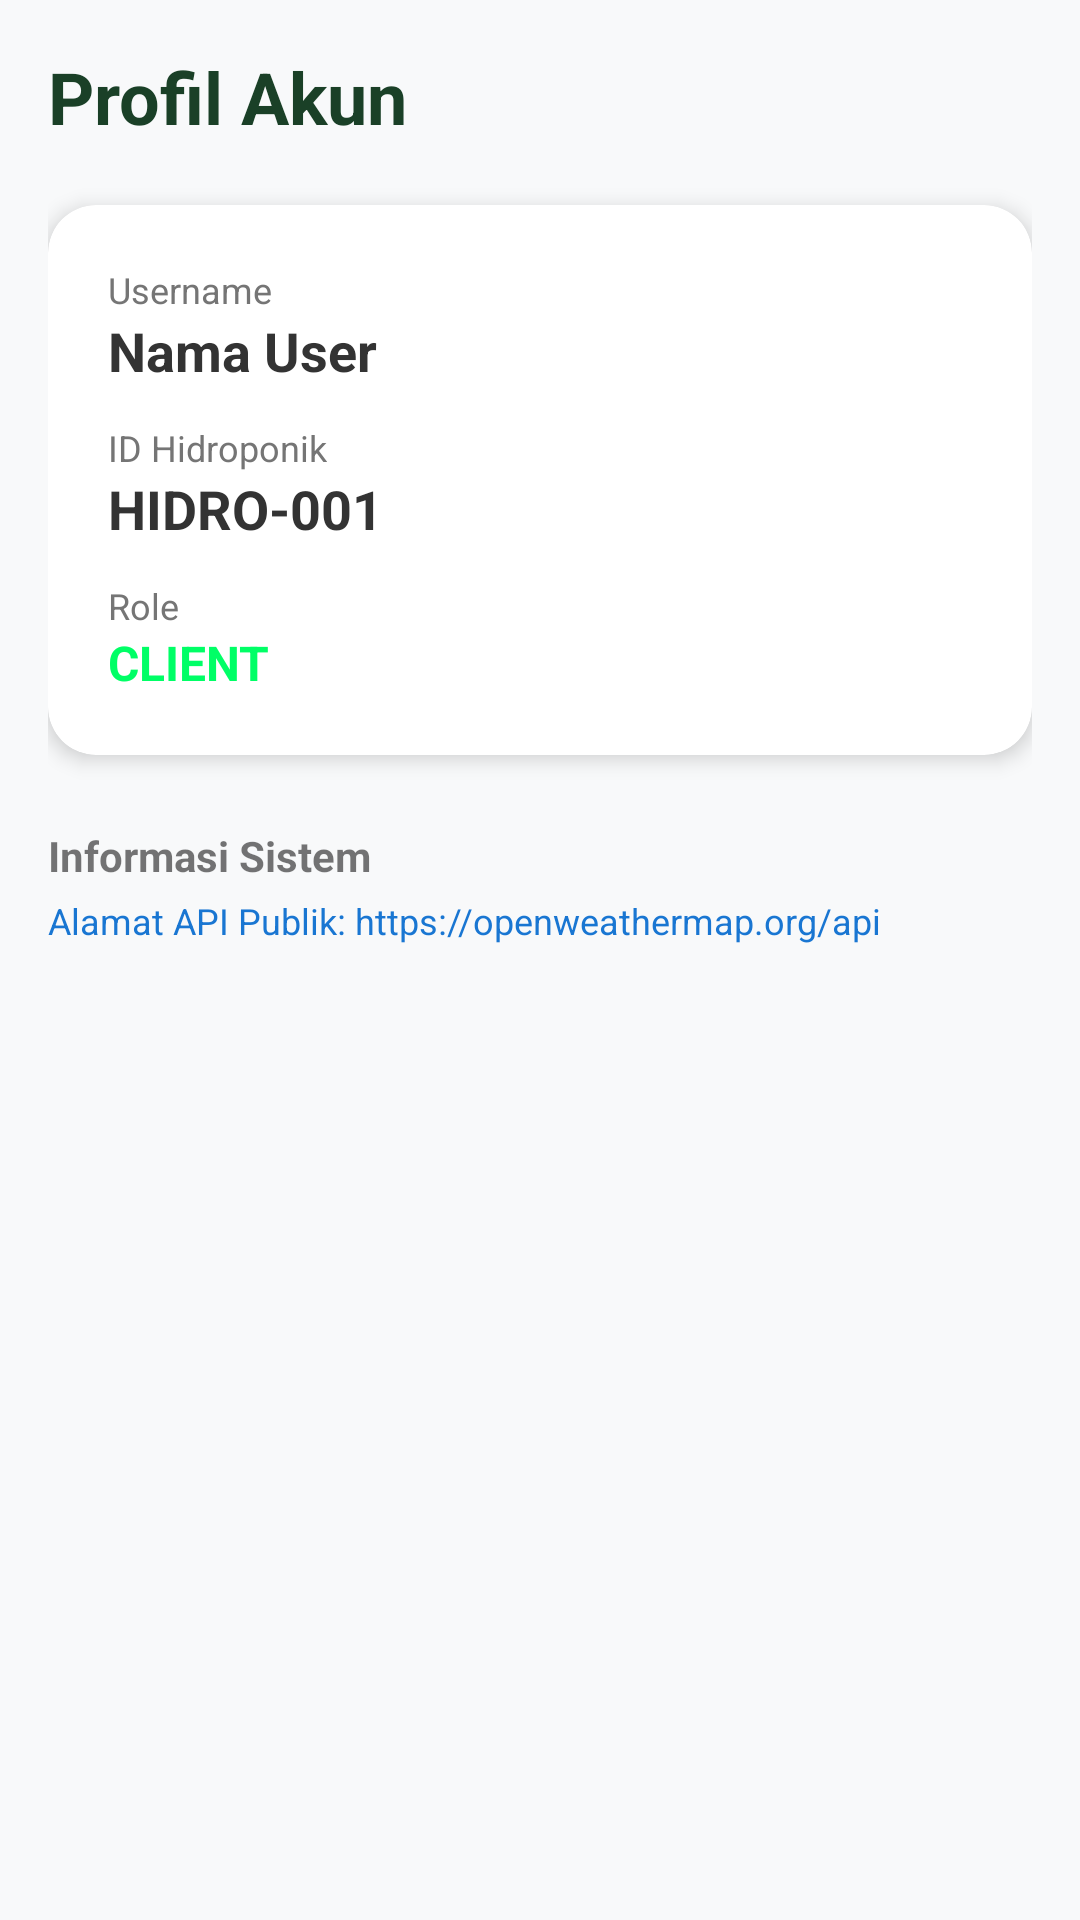

The Android layout XML behind this screen, and the referenced resources:
<!-- AndroidManifest.xml: application theme Theme.Hydronion -->
<!-- res/layout/fragment_account.xml -->
<?xml version="1.0" encoding="utf-8"?>
<LinearLayout xmlns:android="http://schemas.android.com/apk/res/android"
    xmlns:app="http://schemas.android.com/apk/res-auto"
    android:layout_width="match_parent"
    android:layout_height="match_parent"
    android:orientation="vertical"
    android:padding="16dp"
    android:background="#F8F9FA">

    <TextView
        android:layout_width="wrap_content"
        android:layout_height="wrap_content"
        android:text="Profil Akun"
        android:textSize="24sp"
        android:textStyle="bold"
        android:textColor="@color/dark_green_text"
        android:layout_marginBottom="20dp" />

    <androidx.cardview.widget.CardView
        android:layout_width="match_parent"
        android:layout_height="wrap_content"
        app:cardCornerRadius="16dp"
        app:cardElevation="4dp"
        app:cardBackgroundColor="@color/card_background">

        <LinearLayout
            android:layout_width="match_parent"
            android:layout_height="wrap_content"
            android:orientation="vertical"
            android:padding="20dp">

            <TextView
                android:layout_width="wrap_content"
                android:layout_height="wrap_content"
                android:text="Username"
                android:textSize="12sp"
                android:textColor="#757575" />
            <TextView
                android:id="@+id/tvUsername"
                android:layout_width="wrap_content"
                android:layout_height="wrap_content"
                android:text="Nama User"
                android:textSize="18sp"
                android:textStyle="bold"
                android:textColor="@color/dark_text"
                android:layout_marginBottom="12dp"/>

            <TextView
                android:layout_width="wrap_content"
                android:layout_height="wrap_content"
                android:text="ID Hidroponik"
                android:textSize="12sp"
                android:textColor="#757575" />
            <TextView
                android:id="@+id/tvHidroponikId"
                android:layout_width="wrap_content"
                android:layout_height="wrap_content"
                android:text="HIDRO-001"
                android:textSize="18sp"
                android:textStyle="bold"
                android:textColor="@color/dark_text"
                android:layout_marginBottom="12dp"/>

            <TextView
                android:layout_width="wrap_content"
                android:layout_height="wrap_content"
                android:text="Role"
                android:textSize="12sp"
                android:textColor="#757575" />
            <TextView
                android:id="@+id/tvRole"
                android:layout_width="wrap_content"
                android:layout_height="wrap_content"
                android:text="CLIENT"
                android:textSize="16sp"
                android:textStyle="bold"
                android:textColor="@color/green_primary" />

        </LinearLayout>
    </androidx.cardview.widget.CardView>

    <TextView
        android:layout_width="wrap_content"
        android:layout_height="wrap_content"
        android:text="Informasi Sistem"
        android:layout_marginTop="24dp"
        android:textStyle="bold"/>

    <TextView
        android:id="@+id/tvApiUrl"
        android:layout_width="match_parent"
        android:layout_height="wrap_content"
        android:text="Alamat API Publik: https://openweathermap.org/api"
        android:textSize="12sp"
        android:layout_marginTop="4dp"
        android:textColor="#1976D2" />

</LinearLayout>
<!-- resources referenced by this layout -->
<resources>
  <color name="card_background">#FFFFFF</color>
  <color name="dark_green_text">#1A4027</color>
  <color name="dark_text">#333333</color>
  <color name="green_primary">#00FF66</color>
  <style name="Theme.Hydronion" parent="Theme.MaterialComponents.DayNight.NoActionBar">
          <item name="colorPrimary">@color/green_primary</item>
          <item name="colorOnPrimary">@color/white</item>
          <item name="android:statusBarColor">@android:color/transparent</item>
      </style>
  <color name="white">#FFFFFF</color>
</resources>
